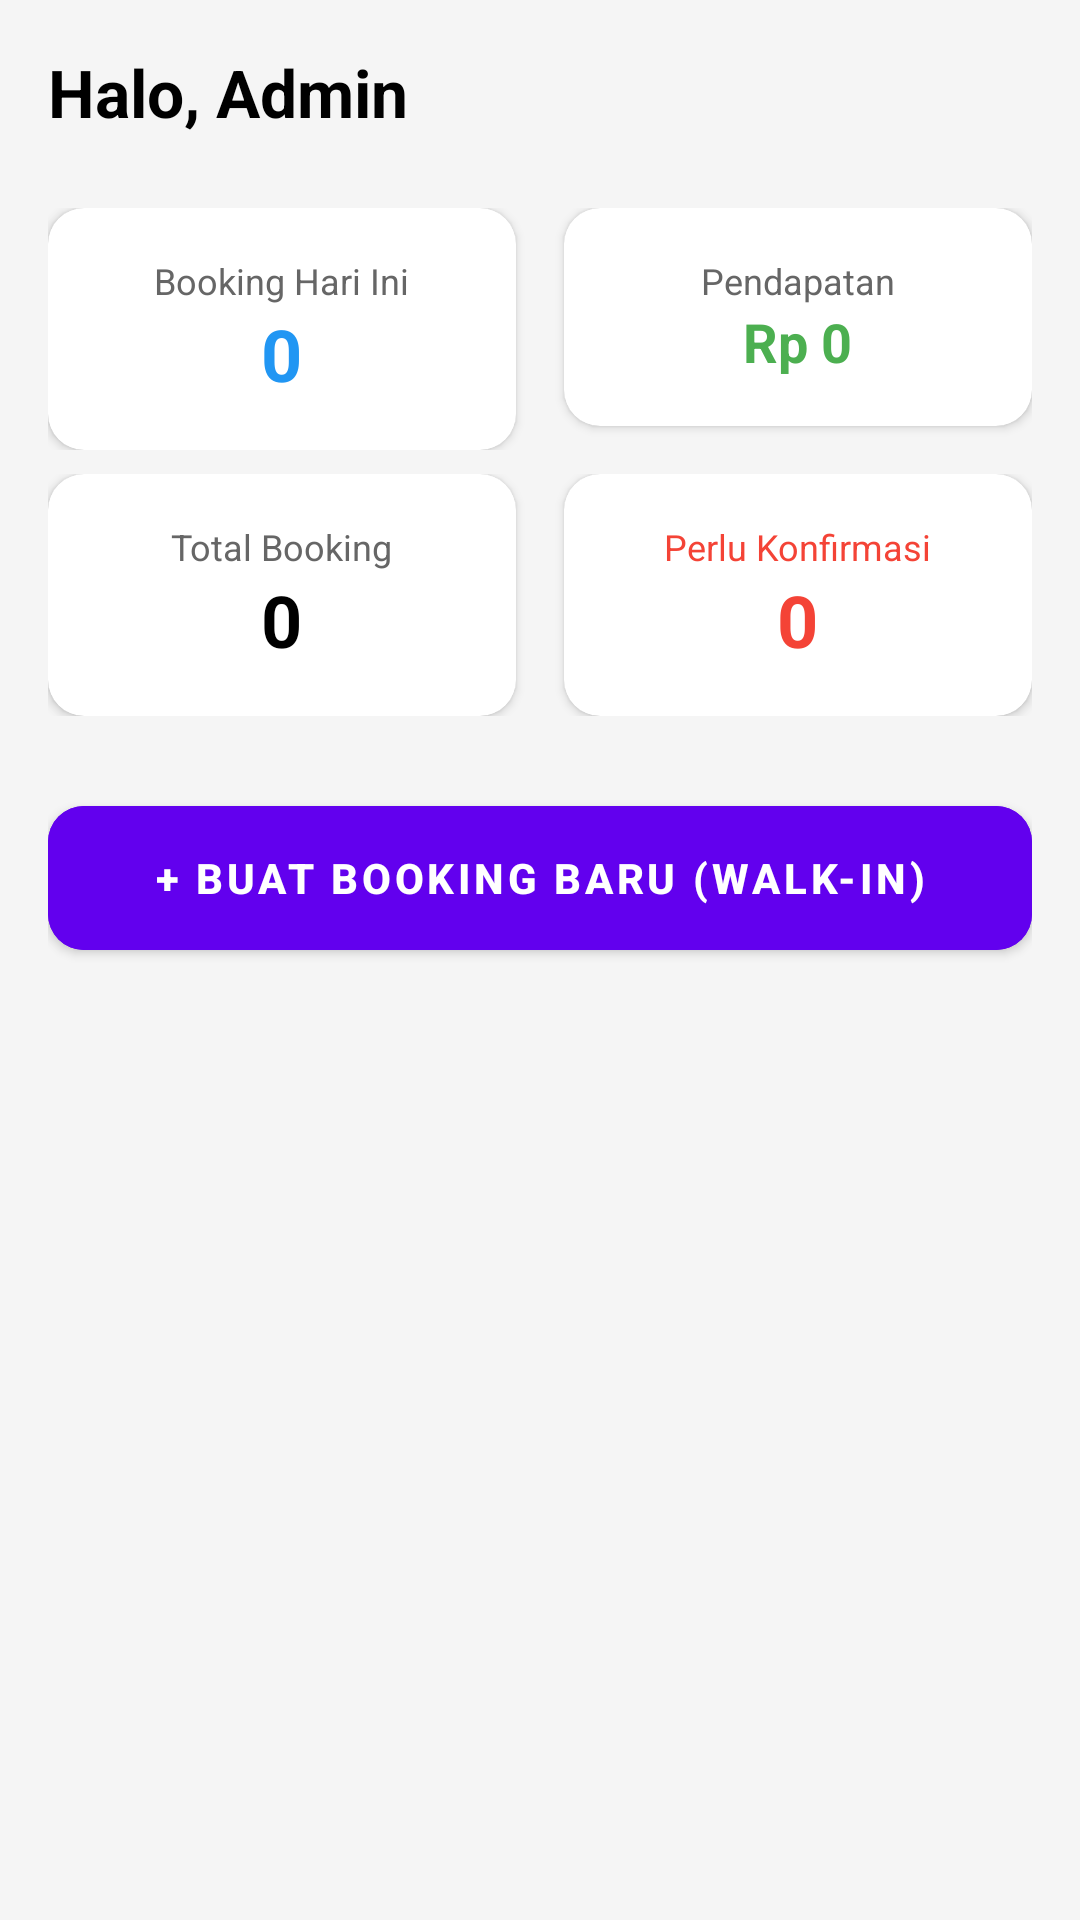

Android layout source for this screen:
<!-- AndroidManifest.xml: application theme Theme.ArenaKuIn -->
<!-- res/layout/fragment_admin_dashboard.xml -->
<?xml version="1.0" encoding="utf-8"?>
<ScrollView xmlns:android="http://schemas.android.com/apk/res/android"
    xmlns:app="http://schemas.android.com/apk/res-auto"
    android:layout_width="match_parent"
    android:layout_height="match_parent"
    android:background="#F5F5F5"
    android:padding="16dp">

    <LinearLayout
        android:layout_width="match_parent"
        android:layout_height="wrap_content"
        android:orientation="vertical">

        <TextView
            android:id="@+id/tv_welcome_admin"
            android:layout_width="match_parent"
            android:layout_height="wrap_content"
            android:text="Halo, Admin"
            android:textSize="22sp"
            android:textStyle="bold"
            android:textColor="@android:color/black"
            android:layout_marginBottom="24dp"/>

        <LinearLayout
            android:layout_width="match_parent"
            android:layout_height="wrap_content"
            android:orientation="horizontal"
            android:weightSum="2"
            android:layout_marginBottom="8dp">

            <androidx.cardview.widget.CardView
                android:id="@+id/card_today_bookings"
                android:layout_width="0dp"
                android:layout_height="wrap_content"
                android:layout_weight="1"
                android:layout_marginEnd="8dp"
                app:cardCornerRadius="12dp"
                app:cardElevation="2dp"
                app:cardBackgroundColor="@android:color/white">
                <LinearLayout
                    android:layout_width="match_parent"
                    android:layout_height="wrap_content"
                    android:orientation="vertical"
                    android:padding="16dp"
                    android:gravity="center">
                    <TextView
                        android:layout_width="wrap_content"
                        android:layout_height="wrap_content"
                        android:text="Booking Hari Ini"
                        android:textColor="#666666"
                        android:textSize="12sp"/>
                    <TextView
                        android:id="@+id/tv_today_bookings"
                        android:layout_width="wrap_content"
                        android:layout_height="wrap_content"
                        android:text="0"
                        android:textSize="24sp"
                        android:textStyle="bold"
                        android:textColor="#2196F3"/>
                </LinearLayout>
            </androidx.cardview.widget.CardView>

            <androidx.cardview.widget.CardView
                android:id="@+id/card_revenue"
                android:layout_width="0dp"
                android:layout_height="wrap_content"
                android:layout_weight="1"
                android:layout_marginStart="8dp"
                app:cardCornerRadius="12dp"
                app:cardElevation="2dp"
                app:cardBackgroundColor="@android:color/white">
                <LinearLayout
                    android:layout_width="match_parent"
                    android:layout_height="wrap_content"
                    android:orientation="vertical"
                    android:padding="16dp"
                    android:gravity="center">
                    <TextView
                        android:layout_width="wrap_content"
                        android:layout_height="wrap_content"
                        android:text="Pendapatan"
                        android:textColor="#666666"
                        android:textSize="12sp"/>
                    <TextView
                        android:id="@+id/tv_today_revenue"
                        android:layout_width="wrap_content"
                        android:layout_height="wrap_content"
                        android:text="Rp 0"
                        android:textSize="18sp"
                        android:textStyle="bold"
                        android:textColor="#4CAF50"/>
                </LinearLayout>
            </androidx.cardview.widget.CardView>
        </LinearLayout>

        <LinearLayout
            android:layout_width="match_parent"
            android:layout_height="wrap_content"
            android:orientation="horizontal"
            android:weightSum="2"
            android:layout_marginBottom="24dp">

            <androidx.cardview.widget.CardView
                android:layout_width="0dp"
                android:layout_height="wrap_content"
                android:layout_weight="1"
                android:layout_marginEnd="8dp"
                app:cardCornerRadius="12dp"
                app:cardElevation="2dp"
                app:cardBackgroundColor="@android:color/white">
                <LinearLayout
                    android:layout_width="match_parent"
                    android:layout_height="wrap_content"
                    android:orientation="vertical"
                    android:padding="16dp"
                    android:gravity="center">
                    <TextView
                        android:layout_width="wrap_content"
                        android:layout_height="wrap_content"
                        android:text="Total Booking"
                        android:textColor="#666666"
                        android:textSize="12sp"/>
                    <TextView
                        android:id="@+id/tv_total_bookings"
                        android:layout_width="wrap_content"
                        android:layout_height="wrap_content"
                        android:text="0"
                        android:textSize="24sp"
                        android:textStyle="bold"
                        android:textColor="@android:color/black"/>
                </LinearLayout>
            </androidx.cardview.widget.CardView>

            <androidx.cardview.widget.CardView
                android:id="@+id/card_pending_payments"
                android:layout_width="0dp"
                android:layout_height="wrap_content"
                android:layout_weight="1"
                android:layout_marginStart="8dp"
                app:cardCornerRadius="12dp"
                app:cardElevation="2dp"
                app:cardBackgroundColor="@android:color/white">
                <LinearLayout
                    android:layout_width="match_parent"
                    android:layout_height="wrap_content"
                    android:orientation="vertical"
                    android:padding="16dp"
                    android:gravity="center">
                    <TextView
                        android:layout_width="wrap_content"
                        android:layout_height="wrap_content"
                        android:text="Perlu Konfirmasi"
                        android:textSize="12sp"
                        android:textColor="#F44336"/>
                    <TextView
                        android:id="@+id/tv_pending_payments"
                        android:layout_width="wrap_content"
                        android:layout_height="wrap_content"
                        android:text="0"
                        android:textSize="24sp"
                        android:textStyle="bold"
                        android:textColor="#F44336"/>
                </LinearLayout>
            </androidx.cardview.widget.CardView>
        </LinearLayout>

        <Button
            android:id="@+id/card_create_booking"
            android:layout_width="match_parent"
            android:layout_height="60dp"
            android:text="+ Buat Booking Baru (Walk-in)"
            android:textColor="@android:color/white"
            android:backgroundTint="#6200EE"
            android:textStyle="bold"
            android:textSize="14sp"
            app:cornerRadius="12dp"
            android:layout_marginBottom="16dp"/>

    </LinearLayout>
</ScrollView>
<!-- resources referenced by this layout -->
<resources>
  <style name="Theme.ArenaKuIn" parent="Theme.MaterialComponents.DayNight.DarkActionBar">
          <item name="colorPrimary">@color/primary</item>
          <item name="colorPrimaryDark">@color/primary_dark</item>
          <item name="colorAccent">@color/accent</item>
          <item name="android:windowBackground">@color/background</item>
      </style>
  <color name="primary">#1E88E5</color>
  <color name="primary_dark">#1565C0</color>
  <color name="accent">#66BB6A</color>
  <color name="background">#F5F5F5</color>
</resources>
